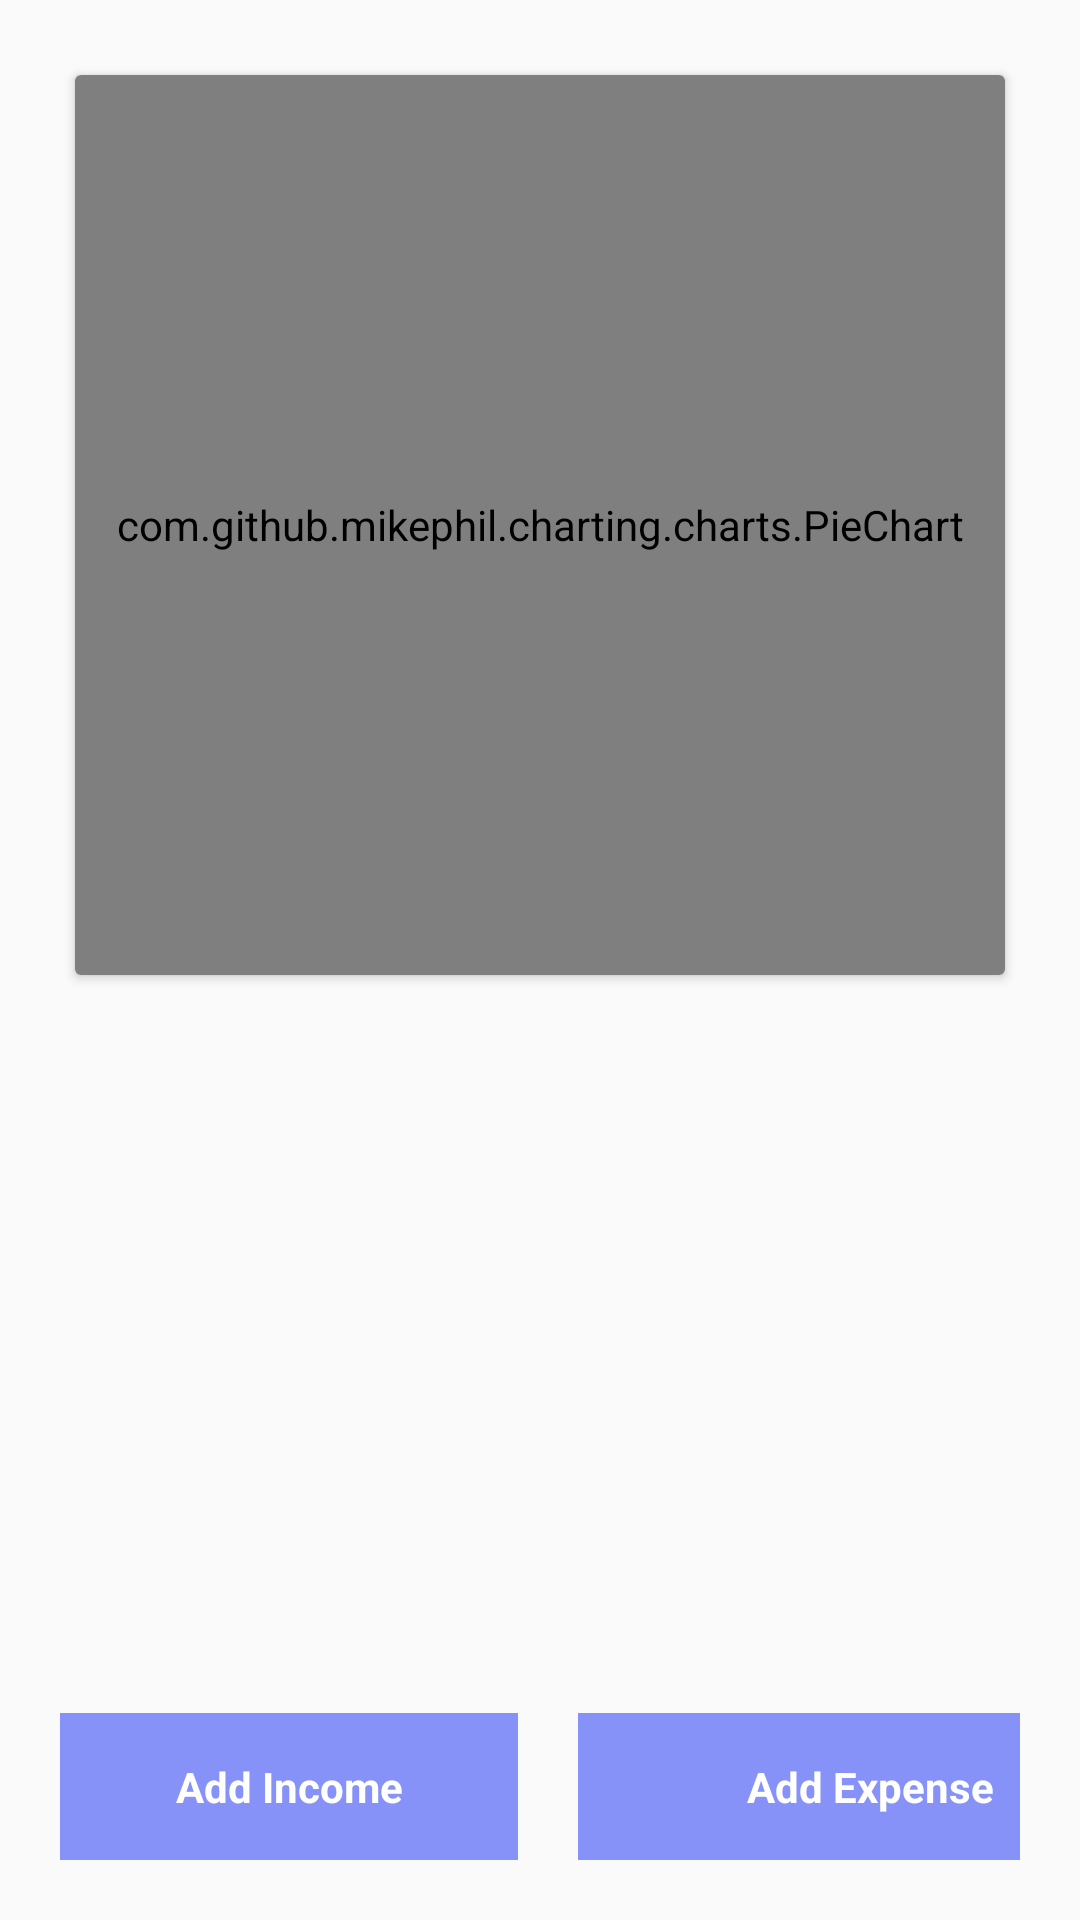

Produce the Android XML layout that renders to this screen, including the resource entries it uses.
<!-- AndroidManifest.xml: application theme Theme.Smart_Agri -->
<!-- res/layout/activity_expense_manager.xml -->
<?xml version="1.0" encoding="utf-8"?>
<RelativeLayout xmlns:android="http://schemas.android.com/apk/res/android"
    xmlns:app="http://schemas.android.com/apk/res-auto"
    xmlns:tools="http://schemas.android.com/tools"
    android:layout_width="match_parent"
    android:layout_height="match_parent"
    tools:context=".Expense_Manager"
    android:padding="20dp">
    <LinearLayout
        android:orientation="vertical"
        android:layout_width="match_parent"
        android:layout_height="wrap_content">
        <androidx.cardview.widget.CardView
            android:layout_margin="5dp"
            android:layout_width="match_parent"
            android:layout_height="300dp">
            <com.github.mikephil.charting.charts.PieChart
                android:id="@+id/piechart"
                android:layout_width="match_parent"
                android:layout_height="match_parent"/>
        </androidx.cardview.widget.CardView>
        <androidx.recyclerview.widget.RecyclerView
            android:id="@+id/recycler"
            android:layout_marginTop="10dp"
            android:layout_width="match_parent"
            android:layout_height="wrap_content"/>
    </LinearLayout>
        <LinearLayout
            android:weightSum="2"
            android:layout_width="match_parent"
            android:layout_height="wrap_content"
            android:layout_alignParentBottom="true">
            <TextView
                android:id="@+id/addincome"
                android:background="@color/lavender"
                android:gravity="center"
                android:textColor="@color/white"
                android:text="Add Income"
                android:textStyle="bold"
                android:layout_weight="1"
                android:layout_marginRight="10dp"
                android:layout_width="wrap_content"
                android:layout_height="wrap_content"
                android:padding="15dp"/>

            <TextView
                android:id="@+id/addexpense"
                android:layout_width="100dp"
                android:layout_height="wrap_content"
                android:layout_marginLeft="10dp"
                android:layout_weight="2"
                android:background="@color/lavender"
                android:gravity="center"
                android:padding="15dp"

                android:text="Add Expense"
                android:textColor="@color/white"
                android:textStyle="bold" />
            "       </LinearLayout>





</RelativeLayout>
<!-- resources referenced by this layout -->
<resources>
  <color name="lavender">#8692f7</color>
  <color name="white">#FFFFFFFF</color>
  <style name="Theme.Smart_Agri" parent="Base.Theme.Smart_Agri" />
  <style name="Base.Theme.Smart_Agri" parent="Theme.AppCompat.DayNight.DarkActionBar">
  
          
          
          <item name="colorPrimary">@color/lavender</item>
          <item name="colorPrimaryVariant">@color/teal_700</item>
      </style>
  <color name="teal_700">#FF018786</color>
</resources>
